Run: headless pygame with SDL's dummy video driver; simulated clock (each Clock.tick advances the game by its frame time, no real sleeping); random seed 0; keys injected as events and as key.get_pressed() state; no mouse input.
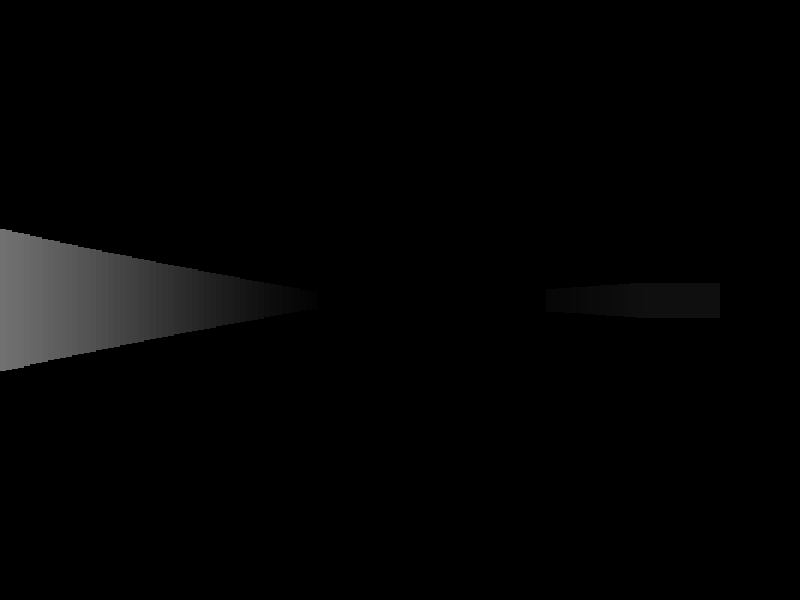
Frame 1 of 4 · flips 1–60 · no input
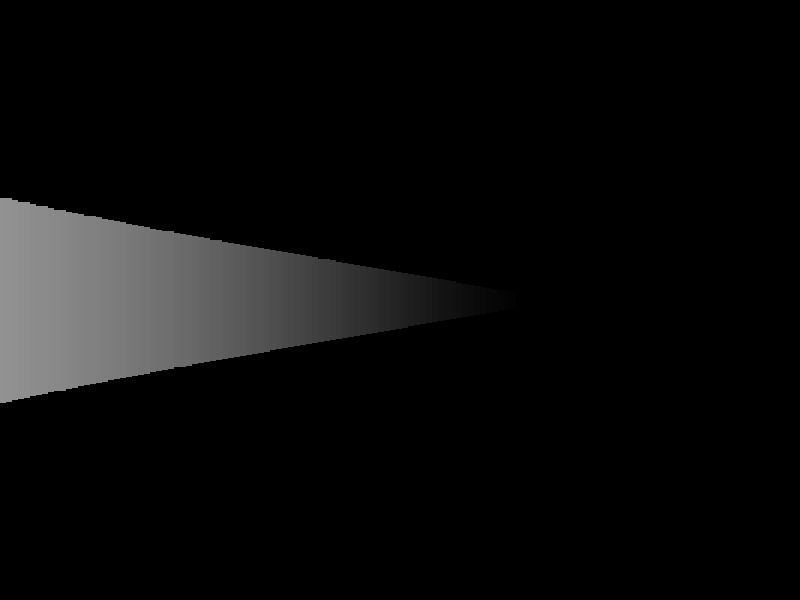
Frame 2 of 4 · flips 61–180 · tapped SPACE, RETURN · held RIGHT (→), D
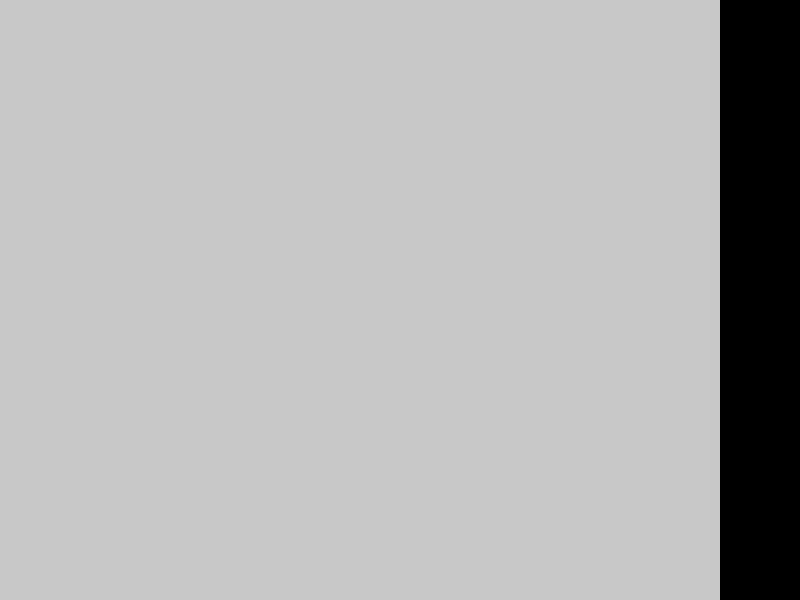
Frame 3 of 4 · flips 181–300 · held DOWN (↓), S
Frame 4 of 4 · flips 301–420 · held LEFT (←), A, UP (↑), W · screen unchanged from frame 3, image omitted

The pygame program that drew these frames:

import pygame
import math
import sys

# Screen settings
WIDTH, HEIGHT = 800, 600
HALF_HEIGHT = HEIGHT // 2
FOV = math.pi / 3
HALF_FOV = FOV / 2
NUM_RAYS = 120
MAX_DEPTH = 800
DELTA_ANGLE = FOV / NUM_RAYS
DIST = NUM_RAYS / (2 * math.tan(HALF_FOV))
PROJ_COEFF = 3 * DIST * 40
SCALE = WIDTH // NUM_RAYS

# Map (1 = wall, 0 = empty space)
game_map = [
    "111111111111",
    "1..........1",
    "1..........1",
    "1....11....1",
    "1..........1",
    "1..........1",
    "111111111111"
]
TILE = 100

# Player
player_x, player_y = 150, 150
player_angle = 0
player_speed = 2

pygame.init()
screen = pygame.display.set_mode((WIDTH, HEIGHT))
clock = pygame.time.Clock()

def mapping(a, b):
    return (a // TILE) * TILE, (b // TILE) * TILE

def ray_casting(sc, px, py, pa):
    cur_angle = pa - HALF_FOV
    for ray in range(NUM_RAYS):
        sin_a = math.sin(cur_angle)
        cos_a = math.cos(cur_angle)

        for depth in range(MAX_DEPTH):
            target_x = px + depth * cos_a
            target_y = py + depth * sin_a
            if game_map[int(target_y // TILE)][int(target_x // TILE)] == '1':
                depth *= math.cos(pa - cur_angle)  # fix fish-eye
                proj_height = PROJ_COEFF / (depth + 0.0001)
                color = (200 / (1 + depth * depth * 0.0001),) * 3
                pygame.draw.rect(sc, color, (ray * SCALE, HALF_HEIGHT - proj_height // 2, SCALE, proj_height))
                break
        cur_angle += DELTA_ANGLE

while True:
    for event in pygame.event.get():
        if event.type == pygame.QUIT:
            pygame.quit()
            sys.exit()

    keys = pygame.key.get_pressed()
    if keys[pygame.K_w]:
        player_x += player_speed * math.cos(player_angle)
        player_y += player_speed * math.sin(player_angle)
    if keys[pygame.K_s]:
        player_x -= player_speed * math.cos(player_angle)
        player_y -= player_speed * math.sin(player_angle)
    if keys[pygame.K_a]:
        player_angle -= 0.05
    if keys[pygame.K_d]:
        player_angle += 0.05

    screen.fill((0, 0, 0))
    ray_casting(screen, player_x, player_y, player_angle)
    pygame.display.flip()
    clock.tick(60)
